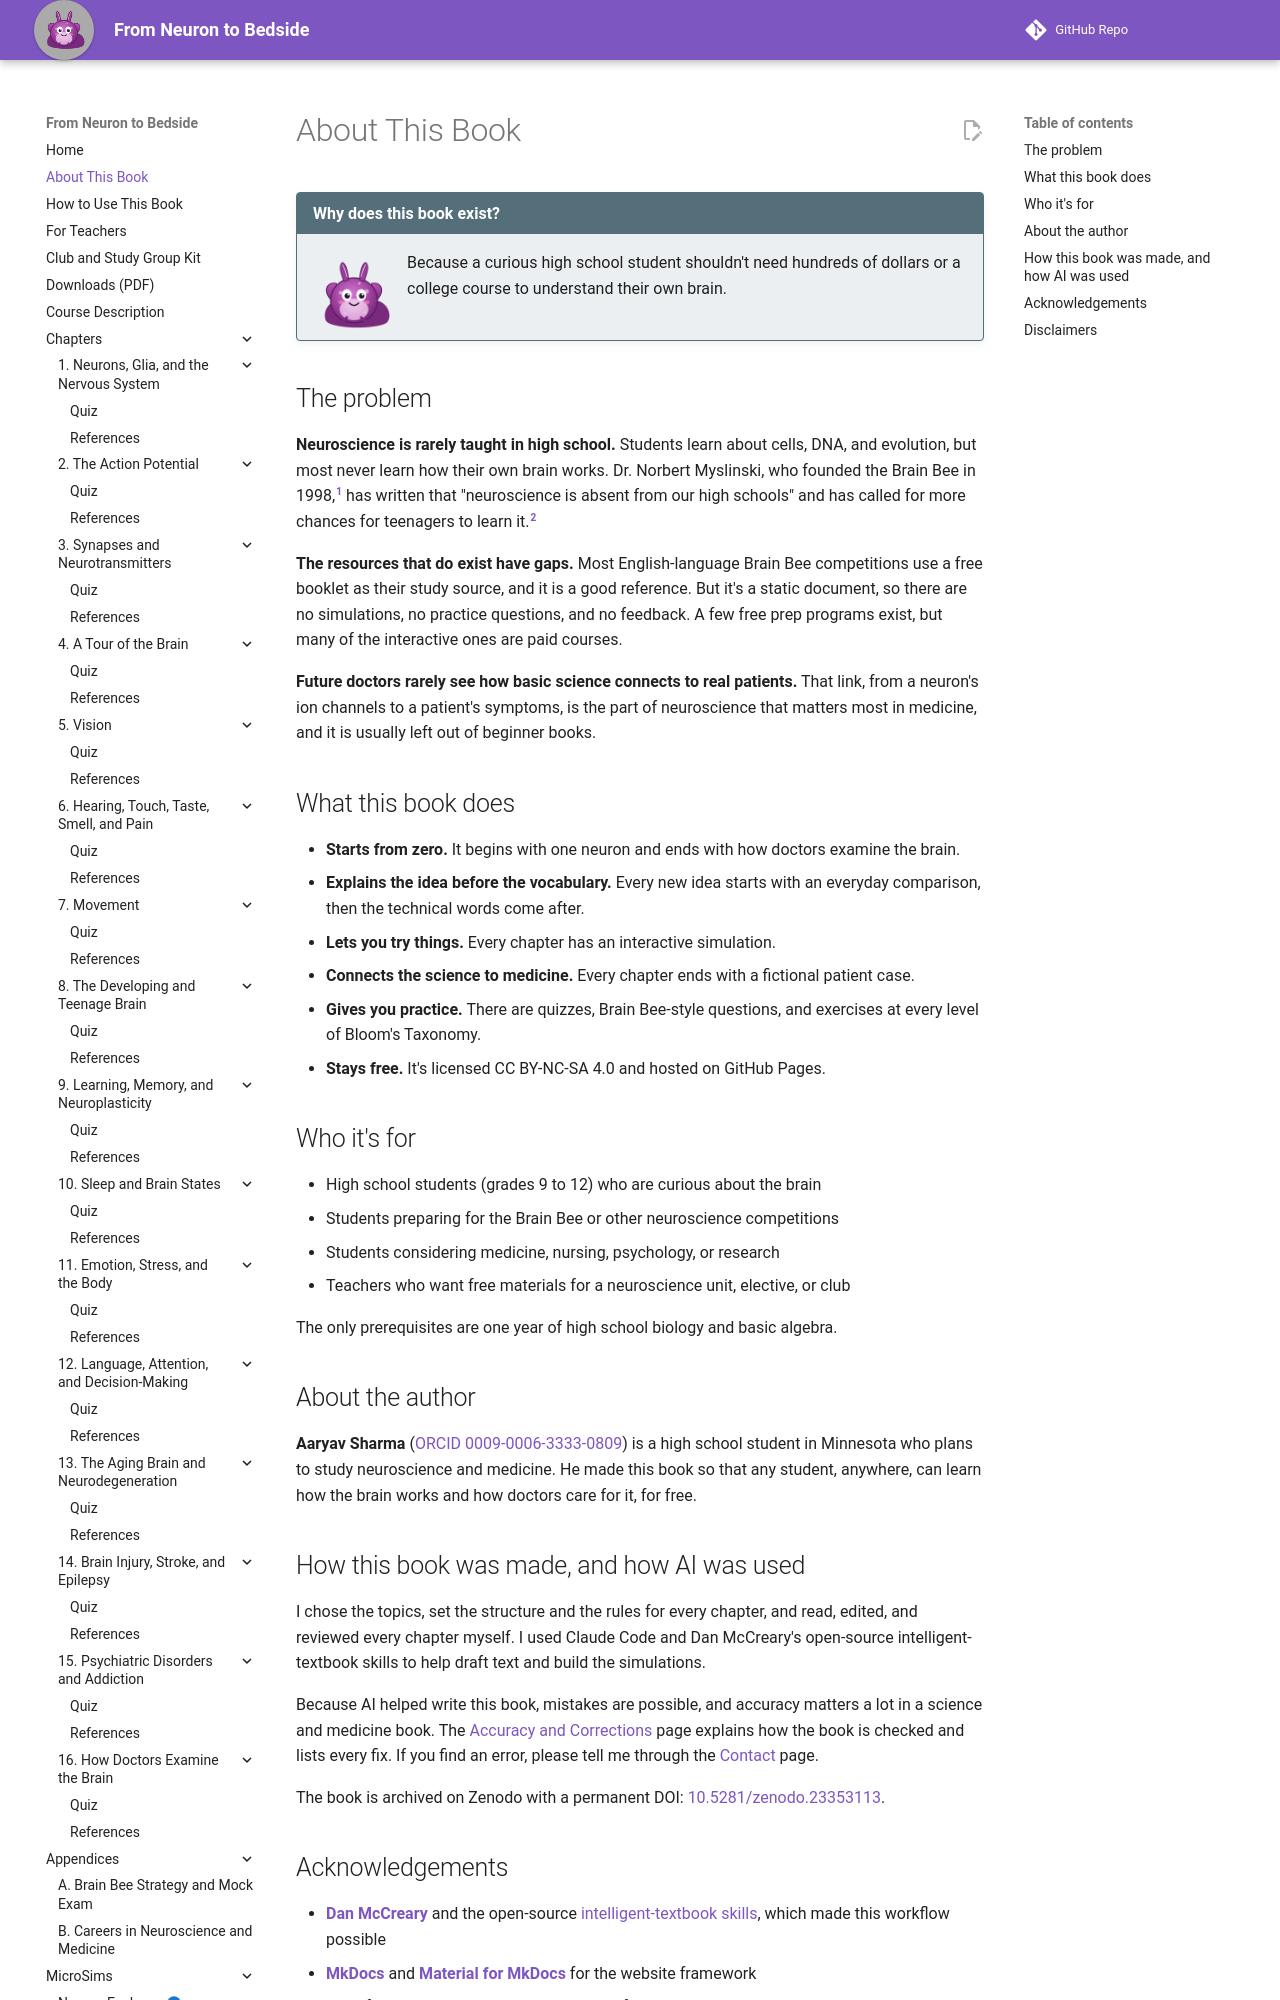

repository: aaryavvatts-lab/neuroscience-textbook · page: about/index.html · generator: mkdocs

---
title: About This Book
description: Why From Neuron to Bedside exists, who it's for, how it was built, and who wrote it.
image: img/cover.png
---

# About This Book

!!! mascot-neutral "Why does this book exist?"
    ![Ply the sea slug](img/mascot/neutral.png){ class="mascot-admonition-img" }
    Because a curious high school student shouldn't need hundreds of dollars or a college course to understand their own brain.

## The problem

**Neuroscience is rarely taught in high school.** Students learn about cells, DNA, and evolution, but most never learn how their own brain works. Dr. Norbert Myslinski, who founded the Brain Bee in 1998,[^ibb] has written that "neuroscience is absent from our high schools" and has called for more chances for teenagers to learn it.[^myslinski]

**The resources that do exist have gaps.** Most English-language Brain Bee competitions use a free booklet as their study source, and it is a good reference. But it's a static document, so there are no simulations, no practice questions, and no feedback. A few free prep programs exist, but many of the interactive ones are paid courses.

**Future doctors rarely see how basic science connects to real patients.** That link, from a neuron's ion channels to a patient's symptoms, is the part of neuroscience that matters most in medicine, and it is usually left out of beginner books.

## What this book does

- **Starts from zero.** It begins with one neuron and ends with how doctors examine the brain.
- **Explains the idea before the vocabulary.** Every new idea starts with an everyday comparison, then the technical words come after.
- **Lets you try things.** Every chapter has an interactive simulation.
- **Connects the science to medicine.** Every chapter ends with a fictional patient case.
- **Gives you practice.** There are quizzes, Brain Bee-style questions, and exercises at every level of Bloom's Taxonomy.
- **Stays free.** It's licensed CC BY-NC-SA 4.0 and hosted on GitHub Pages.

## Who it's for

- High school students (grades 9 to 12) who are curious about the brain
- Students preparing for the Brain Bee or other neuroscience competitions
- Students considering medicine, nursing, psychology, or research
- Teachers who want free materials for a neuroscience unit, elective, or club

The only prerequisites are one year of high school biology and basic algebra.

## About the author

**Aaryav Sharma** ([ORCID 0009-0006-3333-0809](https://orcid.org/0009-0006-3333-0809)) is a high school student in Minnesota who plans to study neuroscience and medicine. He made this book so that any student, anywhere, can learn how the brain works and how doctors care for it, for free.
